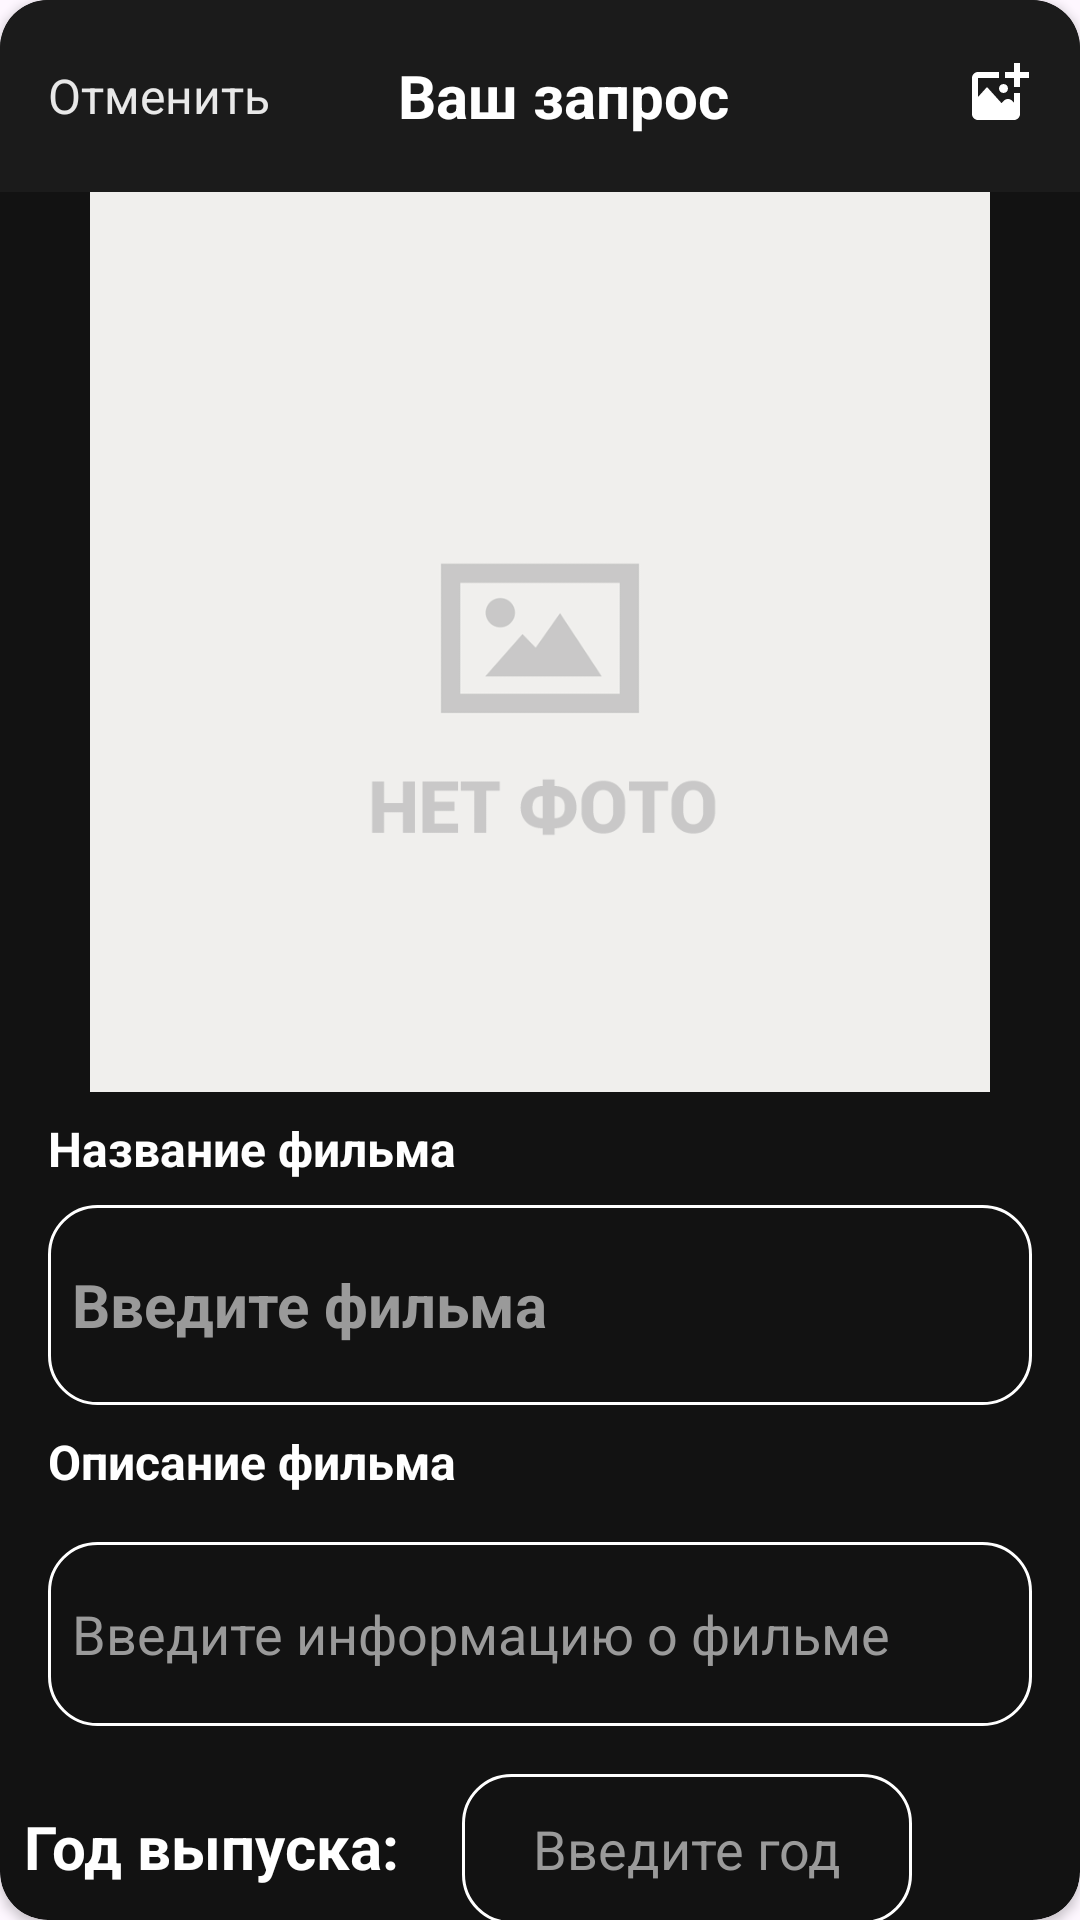

Produce the Android XML layout that renders to this screen, including the resource entries it uses.
<!-- AndroidManifest.xml: application theme Theme.MovieSearching -->
<!-- res/layout/dialog_add_request_to_movie.xml -->
<?xml version="1.0" encoding="utf-8"?>
<androidx.cardview.widget.CardView xmlns:android="http://schemas.android.com/apk/res/android"
    xmlns:app="http://schemas.android.com/apk/res-auto"
    android:layout_width="match_parent"
    android:layout_height="match_parent"
    android:orientation="vertical"
    app:cardBackgroundColor="#121212"
    app:cardCornerRadius="16dp">

    <androidx.constraintlayout.widget.ConstraintLayout
        android:layout_width="match_parent"
        android:layout_height="match_parent">

        <LinearLayout
            android:layout_width="match_parent"
            android:layout_height="wrap_content"
            android:orientation="vertical"
            app:layout_constraintTop_toTopOf="parent">


            <FrameLayout
                android:id="@+id/actionBar"
                android:layout_width="match_parent"
                android:layout_height="?actionBarSize"
                android:background="#1B1B1B"
                app:layout_constraintTop_toTopOf="parent">

                <TextView
                    android:id="@+id/backButton"
                    android:layout_width="wrap_content"
                    android:layout_height="wrap_content"
                    android:layout_gravity="center_vertical"
                    android:layout_marginStart="8dp"
                    android:padding="8dp"
                    android:text="Отменить"
                    android:textColor="#E8E8E8"
                    android:textSize="16sp" />

                <TextView
                    android:layout_width="wrap_content"
                    android:layout_height="wrap_content"
                    android:layout_gravity="center"
                    android:layout_marginStart="8dp"
                    android:padding="8dp"
                    android:text="Ваш запрос"
                    android:textColor="@color/white"
                    android:textSize="20sp"
                    android:textStyle="bold" />

                <ImageView
                    android:id="@+id/addMovie"
                    android:layout_width="wrap_content"
                    android:layout_height="wrap_content"
                    android:layout_gravity="center_vertical|end"
                    android:layout_marginEnd="8dp"
                    android:padding="8dp"
                    android:src="@drawable/icon_add_image" />
            </FrameLayout>

            <ImageView
                android:id="@+id/imgMovie"
                android:layout_width="300dp"
                android:layout_height="300dp"
                android:layout_gravity="center"
                android:src="@drawable/img_not_found" />

            <TextView
                android:layout_width="wrap_content"
                android:layout_height="wrap_content"
                android:layout_marginStart="8dp"
                android:padding="8dp"
                android:text="Название фильма"
                android:textColor="@color/white"
                android:textSize="16sp"
                android:textStyle="bold" />

            <EditText
                android:id="@+id/inputTitle"
                android:layout_width="match_parent"
                android:layout_height="wrap_content"
                android:layout_marginHorizontal="16dp"
                android:background="@drawable/bg_edittext"
                android:hint="Введите фильма"
                android:minLines="2"
                android:padding="8dp"
                android:textColor="@color/white"
                android:textColorHint="#9A9A9A"
                android:textSize="20sp"
                android:textStyle="bold"
                app:layout_constraintTop_toBottomOf="@id/actionBar" />

            <TextView
                android:layout_width="wrap_content"
                android:layout_height="wrap_content"
                android:layout_marginStart="8dp"
                android:padding="8dp"
                android:text="Описание фильма"
                android:textColor="@color/white"
                android:textSize="16sp"
                android:textStyle="bold" />

            <EditText
                android:id="@+id/inputAbout"
                android:layout_width="match_parent"
                android:layout_height="wrap_content"
                android:layout_marginHorizontal="16dp"
                android:layout_marginTop="8dp"
                android:background="@drawable/bg_edittext"
                android:hint="Введите информацию о фильме"
                android:minLines="2"
                android:padding="8dp"
                android:textColor="@color/white"
                android:textColorHint="#9A9A9A"
                android:textSize="18sp"
                app:layout_constraintTop_toBottomOf="@id/actionBar" />

            <LinearLayout
                android:layout_width="match_parent"
                android:layout_height="wrap_content"
                android:layout_marginTop="16dp">

                <TextView
                    android:id="@+id/txtRealisedYear"
                    android:layout_width="wrap_content"
                    android:layout_height="wrap_content"
                    android:layout_gravity="center_vertical"
                    android:layout_marginLeft="8dp"
                    android:text="Год выпуска: "
                    android:textColor="@color/white"
                    android:textSize="20sp"
                    android:textStyle="bold"
                    app:layout_constraintBottom_toBottomOf="@id/inputRealisedYear"
                    app:layout_constraintLeft_toLeftOf="@id/txtLanguage"
                    app:layout_constraintTop_toTopOf="@id/inputRealisedYear" />


                <EditText
                    android:id="@+id/inputRealisedYear"
                    android:layout_width="150dp"
                    android:layout_height="50dp"
                    android:layout_marginHorizontal="16dp"
                    android:background="@drawable/bg_edittext"
                    android:gravity="center"
                    android:hint="Введите год"
                    android:inputType="date"
                    android:maxLength="4"
                    android:maxLines="1"
                    android:minEms="4"
                    android:padding="8dp"
                    android:textColor="@color/white"
                    android:textColorHint="#9A9A9A"
                    android:textSize="18sp"
                    app:layout_constraintLeft_toRightOf="@id/txtRealisedYear"
                    app:layout_constraintRight_toRightOf="parent"
                    app:layout_constraintTop_toBottomOf="@id/btnSelectRussian" />
            </LinearLayout>


            <androidx.cardview.widget.CardView
                android:id="@+id/btnSave"
                android:layout_width="match_parent"
                android:layout_height="?actionBarSize"
                android:layout_marginHorizontal="16dp"
                android:layout_marginTop="24dp"
                android:layout_marginBottom="8dp"
                android:clickable="true"
                android:foreground="?android:selectableItemBackgroundBorderless"
                app:cardBackgroundColor="@android:color/transparent"
                app:cardCornerRadius="16dp"
                app:layout_constraintBottom_toBottomOf="parent"
                app:layout_constraintEnd_toEndOf="parent"
                app:layout_constraintStart_toStartOf="parent"
                app:layout_constraintTop_toBottomOf="@id/inputAbout">

                <TextView
                    android:id="@+id/txtBtsSave"
                    android:layout_width="match_parent"
                    android:layout_height="match_parent"
                    android:background="@drawable/bg_button_login"
                    android:gravity="center"
                    android:text="СОХРАНИТЬ"
                    android:textColor="@color/white"
                    android:textSize="20sp"
                    android:textStyle="bold" />
            </androidx.cardview.widget.CardView>
        </LinearLayout>
    </androidx.constraintlayout.widget.ConstraintLayout>
</androidx.cardview.widget.CardView>
<!-- resources referenced by this layout -->
<resources>
  <color name="white">#FFFFFFFF</color>
  <!-- drawable bg_button_login (drawable) -->
  <?xml version="1.0" encoding="utf-8"?>
  <shape xmlns:android="http://schemas.android.com/apk/res/android">
      <corners android:radius="16dp" />
      <solid android:color="#E4164D" />
  </shape>
  <!-- drawable bg_edittext (drawable) -->
  <?xml version="1.0" encoding="utf-8"?>
  <shape xmlns:android="http://schemas.android.com/apk/res/android">
      <corners android:radius="16dp" />
      <stroke android:color="#FFFFFF" android:width="1dp" />
  </shape>
  <!-- drawable icon_add_image (drawable) -->
  <vector android:height="24dp" android:viewportHeight="24"
      android:viewportWidth="24" android:width="24dp" xmlns:android="http://schemas.android.com/apk/res/android">
      <path android:fillColor="#FFFFFF" android:pathData="M23,4v2h-3v3h-2L18,6h-3L15,4h3L18,1h2v3h3zM14.5,11c0.828,0 1.5,-0.672 1.5,-1.5S15.328,8 14.5,8 13,8.672 13,9.5s0.672,1.5 1.5,1.5zM18,14.234l-0.513,-0.57c-0.794,-0.885 -2.18,-0.885 -2.976,0l-0.655,0.73L9,9l-3,3.333L6,6h7L13,4L6,4c-1.105,0 -2,0.895 -2,2v12c0,1.105 0.895,2 2,2h12c1.105,0 2,-0.895 2,-2v-7h-2v3.234z"/>
  </vector>
  <!-- drawable img_not_found: png bitmap (drawable, 12672 bytes) -->
  <style name="Theme.MovieSearching" parent="Base.Theme.MovieSearching" />
  <style name="Base.Theme.MovieSearching" parent="Theme.Material3.DayNight.NoActionBar">
          
          
          <item name="android:statusBarColor">#000000</item>
      </style>
</resources>
